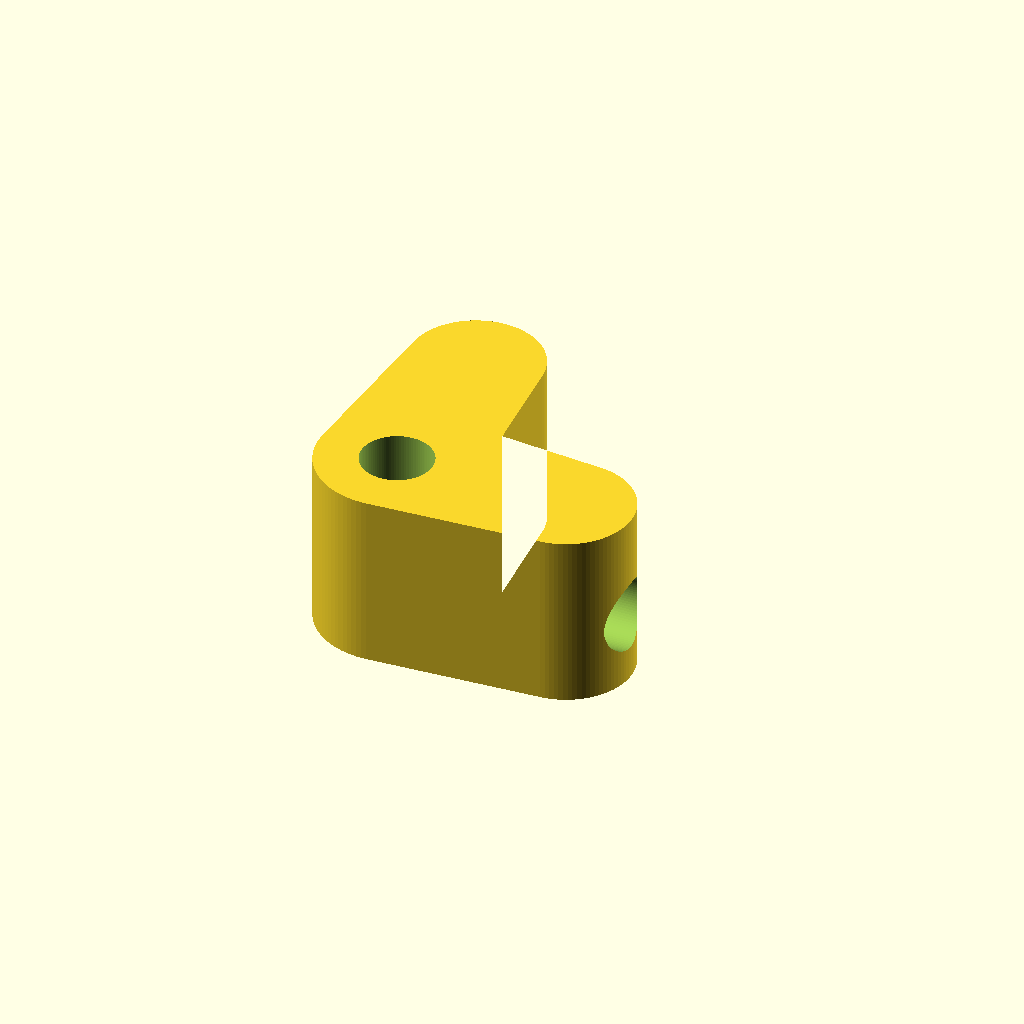
Cell 1 — every parameter at its default value.
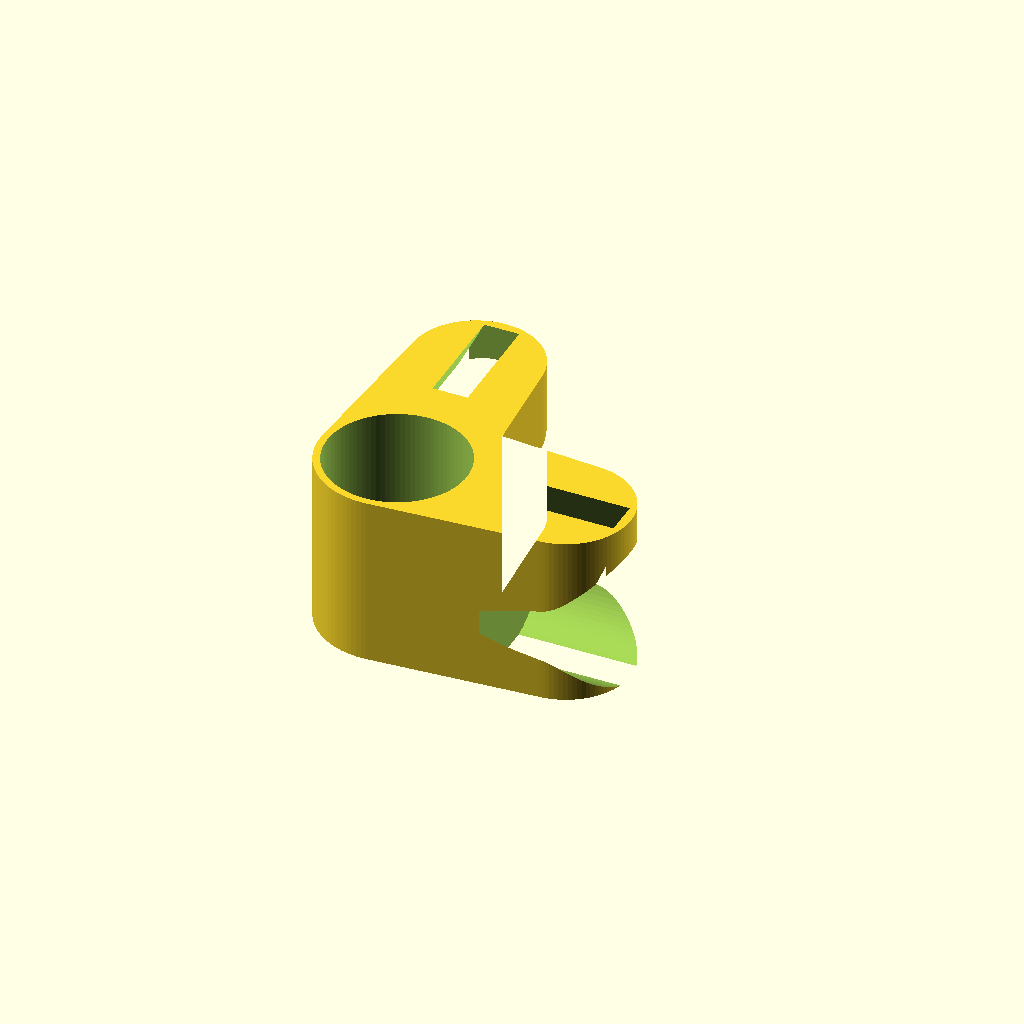
Cell 2: bore_d = 45.4 (everything else at default).
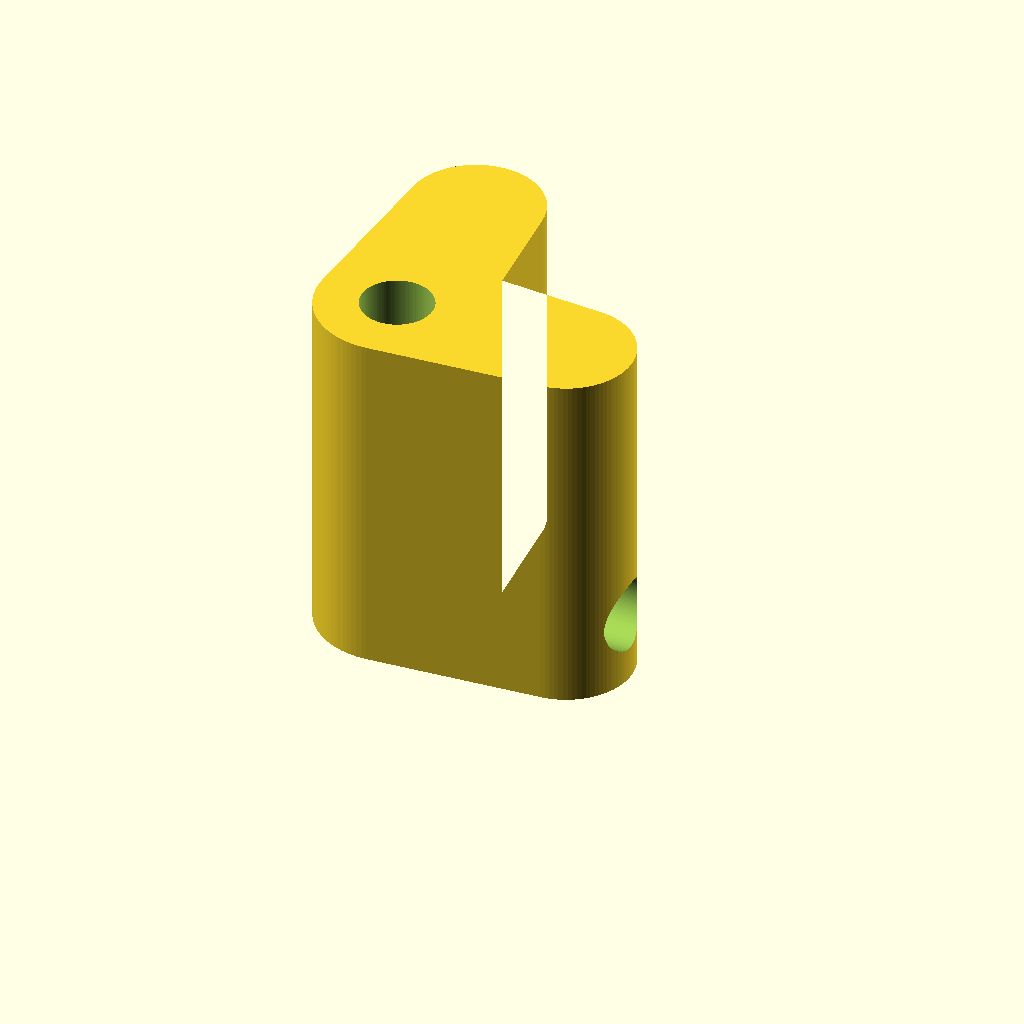
Cell 3 — body_h set to 112, the other parameters unchanged.
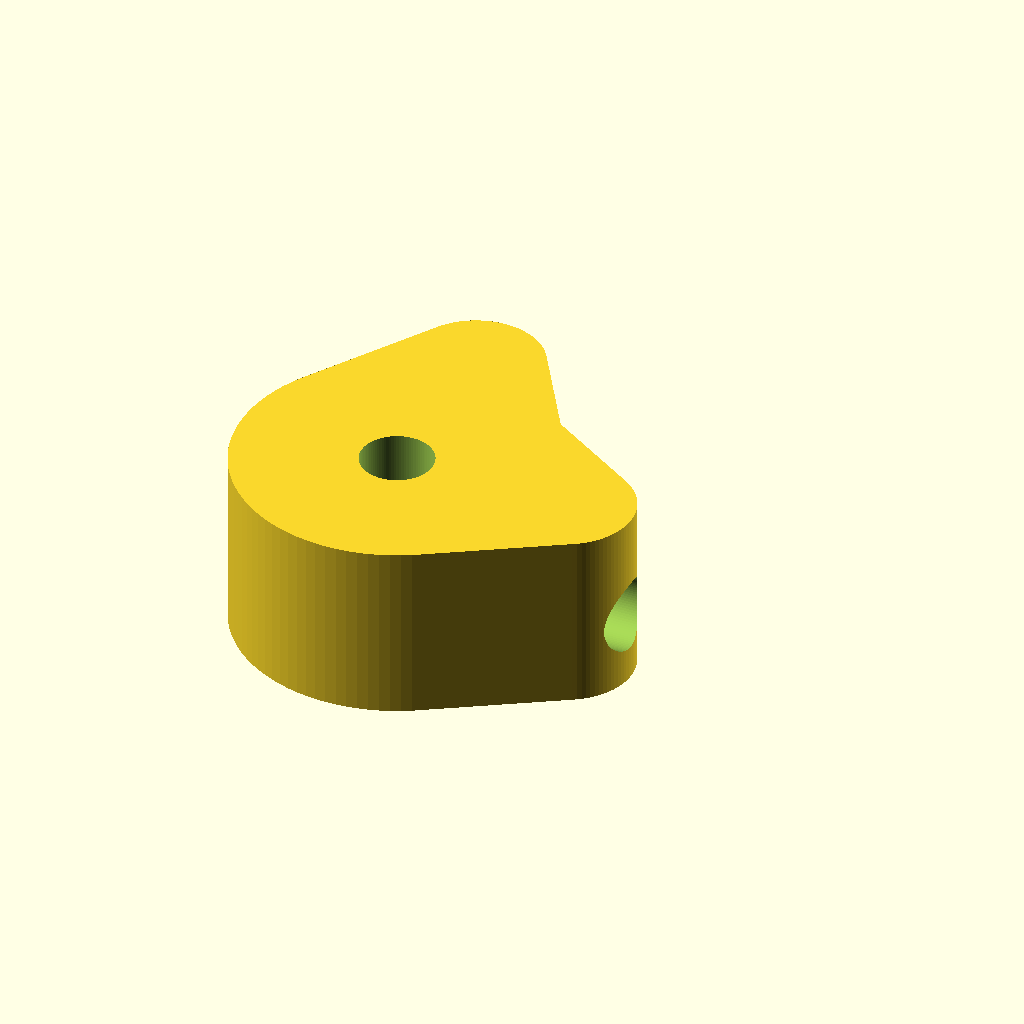
Cell 4: the same model with hub_r = 50.
One fixed orthographic camera (rotation 55°, 0°, 25°; colour scheme Cornfield) for every cell.
Source of the model, fusion/MovelFilamentosModularV3/conector.scad:
// Conector modular para cabos de vassoura, em mm.
// FDM: imprimir verticalmente como desenhado, sobre a face plana inferior.
// Os alojamentos têm entrada circular. A ponta de alívio para impressão
// sem suportes fica apenas no interior, escondida pela boca circular.

part = "connector"; // connector | foot

bore_d = 22.7;              // diâmetro pedido para o FURO, não para o cabo
socket_depth = 39;          // comprimento de apoio do cabo horizontal
round_mouth_lip = 3;        // boca circular sem a ponta visível
body_h = 56;
hub_r = 25;
arm_end_x = 55;
arm_end_r = 21;
socket_axis_h = 22;
screw_clear_d = 3.6;       // passagem para parafuso de madeira Ø3–3,5 mm
screw_head_d = 7.2;
eps = 0.03;
$fn = 96;

// Corte ao longo de X: círculo completo e teto de 45° apenas no interior.
module horizontal_socket_x() {
    r = bore_d / 2;
    start_x = arm_end_x + arm_end_r - socket_depth;
    length_x = socket_depth + 2*eps;
    translate([start_x, 0, socket_axis_h]) {
        rotate([0,90,0]) cylinder(h=length_x, r=r);
        // Após a rotação, o eixo local X negativo torna-se Z positivo.
        rotate([0,90,0]) linear_extrude(height=length_x-round_mouth_lip)
            polygon(points=[[0,-r], [-2*r,0], [0,r]]);
    }
}

module connector_body() {
    linear_extrude(height=body_h) union() {
        hull() { circle(r=hub_r); translate([arm_end_x,0]) circle(r=arm_end_r); }
        hull() { circle(r=hub_r); translate([0,arm_end_x]) circle(r=arm_end_r); }
    }
}

module connector() {
    difference() {
        connector_body();

        // Poste vertical passa de baixo a cima por todos os níveis.
        translate([0,0,-eps]) cylinder(h=body_h+2*eps, d=bore_d);

        // Duas tomadas cegas independentes, a 90 graus.
        horizontal_socket_x();
        rotate([0,0,90]) horizontal_socket_x();

        // Parafuso do poste: acesso pelo lado exterior negativo do eixo X.
        translate([-hub_r-eps,0,body_h/2]) rotate([0,90,0])
            cylinder(h=hub_r-bore_d/2+1.8, d=screw_clear_d, $fn=32);
        translate([-hub_r-0.2,0,body_h/2]) rotate([0,90,0])
            cylinder(h=2.8, d=screw_head_d, $fn=40);

        // Um parafuso vertical a partir da face inferior em cada tomada.
        translate([arm_end_x+5,0,-eps])
            cylinder(h=socket_axis_h-bore_d/2+1.8, d=screw_clear_d, $fn=32);
        translate([arm_end_x+5,0,-0.2])
            cylinder(h=2.8, d=screw_head_d, $fn=40);
        translate([0,arm_end_x+5,-eps])
            cylinder(h=socket_axis_h-bore_d/2+1.8, d=screw_clear_d, $fn=32);
        translate([0,arm_end_x+5,-0.2])
            cylinder(h=2.8, d=screw_head_d, $fn=40);
    }
}

// Pé para receber a ponta inferior de cada poste. Furo cego e retenção lateral.
module foot() {
    foot_d = 76;
    foot_h = 22;
    difference() {
        union() {
            cylinder(h=4, d=foot_d);
            translate([0,0,4]) cylinder(h=foot_h-4, d1=foot_d-6, d2=48);
        }
        translate([0,0,3]) cylinder(h=foot_h-3+eps, d=bore_d);
        translate([-30,0,14]) rotate([0,90,0])
            cylinder(h=20, d=screw_clear_d, $fn=32);
        translate([-30.2,0,14]) rotate([0,90,0])
            cylinder(h=4, d=screw_head_d, $fn=40);
    }
}

if (part == "connector") connector();
else if (part == "foot") foot();
Customizer parameters (derived from the source; name, type, default, range or options):
part: string, default "connector"
bore_d: number, default 22.7
socket_depth: number, default 39
round_mouth_lip: number, default 3
body_h: number, default 56
hub_r: number, default 25
arm_end_x: number, default 55
arm_end_r: number, default 21
socket_axis_h: number, default 22
screw_clear_d: number, default 3.6
screw_head_d: number, default 7.2
eps: number, default 0.03
